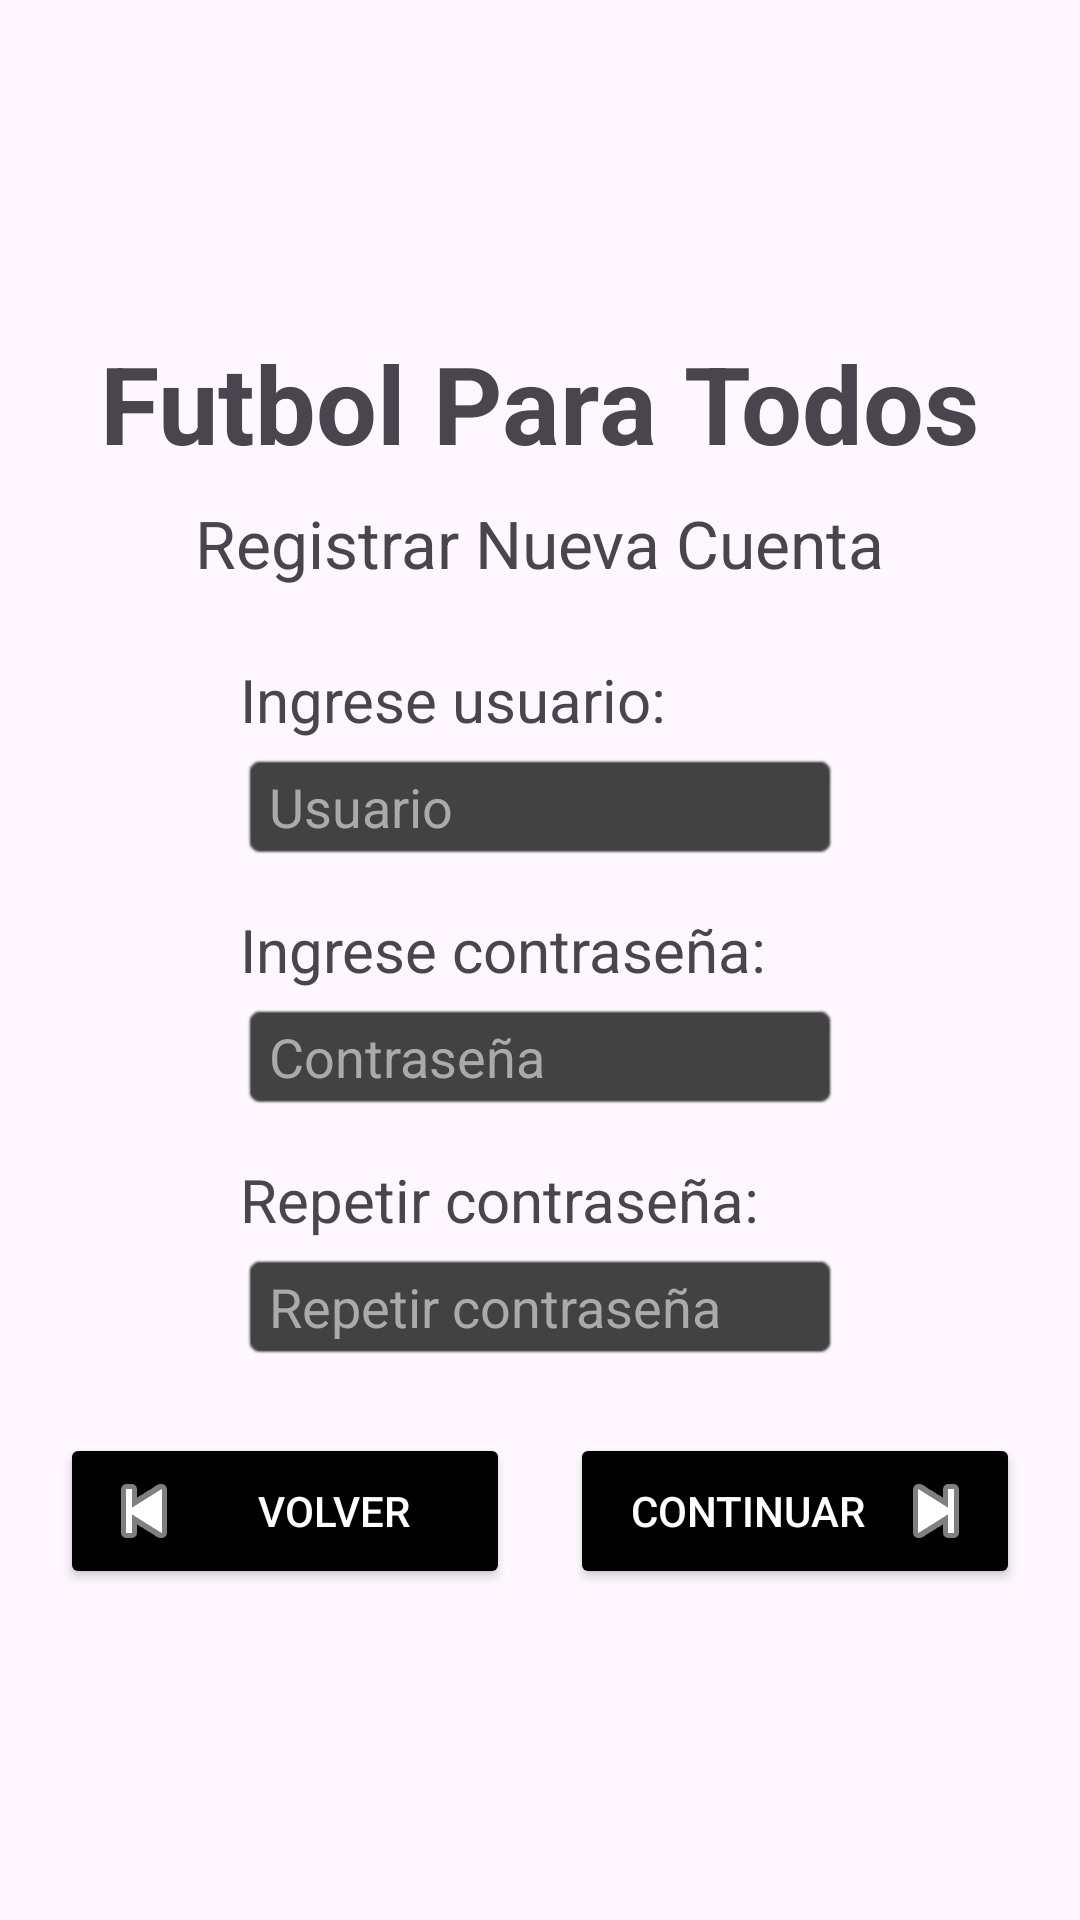

The Android layout XML behind this screen, and the referenced resources:
<!-- AndroidManifest.xml: application theme Theme.AppFutbol -->
<!-- res/layout/activity_registro.xml -->
<?xml version="1.0" encoding="utf-8"?>
<LinearLayout xmlns:android="http://schemas.android.com/apk/res/android"
    xmlns:tools="http://schemas.android.com/tools"
    android:id="@+id/main"
    android:layout_width="match_parent"
    android:layout_height="match_parent"
    android:orientation="vertical"
    android:gravity="center"
    android:padding="16dp"
    tools:context=".RegistroActivity">

    
    <TextView
        android:id="@+id/tvFutbolParaTodos"
        android:layout_width="wrap_content"
        android:layout_height="wrap_content"
        android:layout_marginBottom="8dp"
        android:text="Futbol Para Todos"
        android:textSize="36sp"
        android:textStyle="bold" />

    
    <TextView
        android:layout_width="wrap_content"
        android:layout_height="wrap_content"
        android:layout_marginBottom="24dp"
        android:text="Registrar Nueva Cuenta"
        android:textSize="22sp" />

    
    <LinearLayout
        android:layout_width="wrap_content"
        android:layout_height="wrap_content"
        android:layout_marginBottom="16dp"
        android:orientation="vertical">

        <TextView
            android:id="@+id/tvUsuario"
            android:layout_width="wrap_content"
            android:layout_height="wrap_content"
            android:text="Ingrese usuario:"
            android:textSize="20sp" />

        <EditText
            android:id="@+id/etUsuario"
            android:layout_width="200dp"
            android:layout_height="wrap_content"
            android:layout_marginTop="4dp"
            android:background="@android:drawable/editbox_background_normal"
            android:backgroundTint="@color/cardview_dark_background"
            android:hint="Usuario"
            android:inputType="text"
            android:textColor="@android:color/white"
            android:textColorHint="@android:color/darker_gray" />
    </LinearLayout>

    
    <LinearLayout
        android:layout_width="wrap_content"
        android:layout_height="wrap_content"
        android:layout_marginBottom="16dp"
        android:orientation="vertical">

        <TextView
            android:id="@+id/tvContra"
            android:layout_width="wrap_content"
            android:layout_height="wrap_content"
            android:text="Ingrese contraseña:"
            android:textSize="20sp" />

        <EditText
            android:id="@+id/etContra"
            android:layout_width="200dp"
            android:layout_height="wrap_content"
            android:layout_marginTop="4dp"
            android:background="@android:drawable/editbox_background_normal"
            android:backgroundTint="@color/cardview_dark_background"
            android:hint="Contraseña"
            android:inputType="textPassword"
            android:textColor="@android:color/white"
            android:textColorHint="@android:color/darker_gray" />
    </LinearLayout>

    
    <LinearLayout
        android:layout_width="wrap_content"
        android:layout_height="wrap_content"
        android:layout_marginBottom="24dp"
        android:orientation="vertical">

        <TextView
            android:id="@+id/tvRepetirContra"
            android:layout_width="wrap_content"
            android:layout_height="wrap_content"
            android:text="Repetir contraseña:"
            android:textSize="20sp" />

        <EditText
            android:id="@+id/etRepetirContra"
            android:layout_width="200dp"
            android:layout_height="wrap_content"
            android:layout_marginTop="4dp"
            android:background="@android:drawable/editbox_background_normal"
            android:backgroundTint="@color/cardview_dark_background"
            android:hint="Repetir contraseña"
            android:inputType="textPassword"
            android:textColor="@android:color/white"
            android:textColorHint="@android:color/darker_gray" />
    </LinearLayout>

    
    <LinearLayout
        android:layout_width="match_parent"
        android:layout_height="wrap_content"
        android:orientation="horizontal"
        android:gravity="center">

        
        <Button
            android:id="@+id/btnVolver"
            android:layout_width="150dp"
            android:layout_height="wrap_content"
            android:layout_marginEnd="10dp"
            android:backgroundTint="@android:color/black"
            android:text="Volver"
            android:textColor="@android:color/white"
            android:textSize="13.9sp"
            android:drawableLeft="@android:drawable/ic_media_previous"
            android:drawableTint="@android:color/white"/>

        
        <Button
            android:id="@+id/btnContinuar"
            android:layout_width="150dp"
            android:layout_height="wrap_content"
            android:layout_marginStart="10dp"
            android:backgroundTint="@android:color/black"
            android:text="Continuar"
            android:textColor="@android:color/white"
            android:textSize="13.9sp"
            android:drawableRight="@android:drawable/ic_media_next"
            android:drawableTint="@android:color/white"/>
    </LinearLayout>

</LinearLayout>
<!-- resources referenced by this layout -->
<resources>
  <style name="Theme.AppFutbol" parent="Base.Theme.AppFutbol" />
  <style name="Base.Theme.AppFutbol" parent="Theme.Material3.DayNight.NoActionBar">
  
          <item name="android:textColorSecondary">@color/white</item>
          <item name="actionOverflowButtonStyle">@style/OverflowIconColor</item>
  
      </style>
  <color name="white">#FFFFFFFF</color>
  <style name="OverflowIconColor" parent="Widget.AppCompat.ActionButton.Overflow">
          <item name="android:tint">@color/white</item>
      </style>
</resources>
